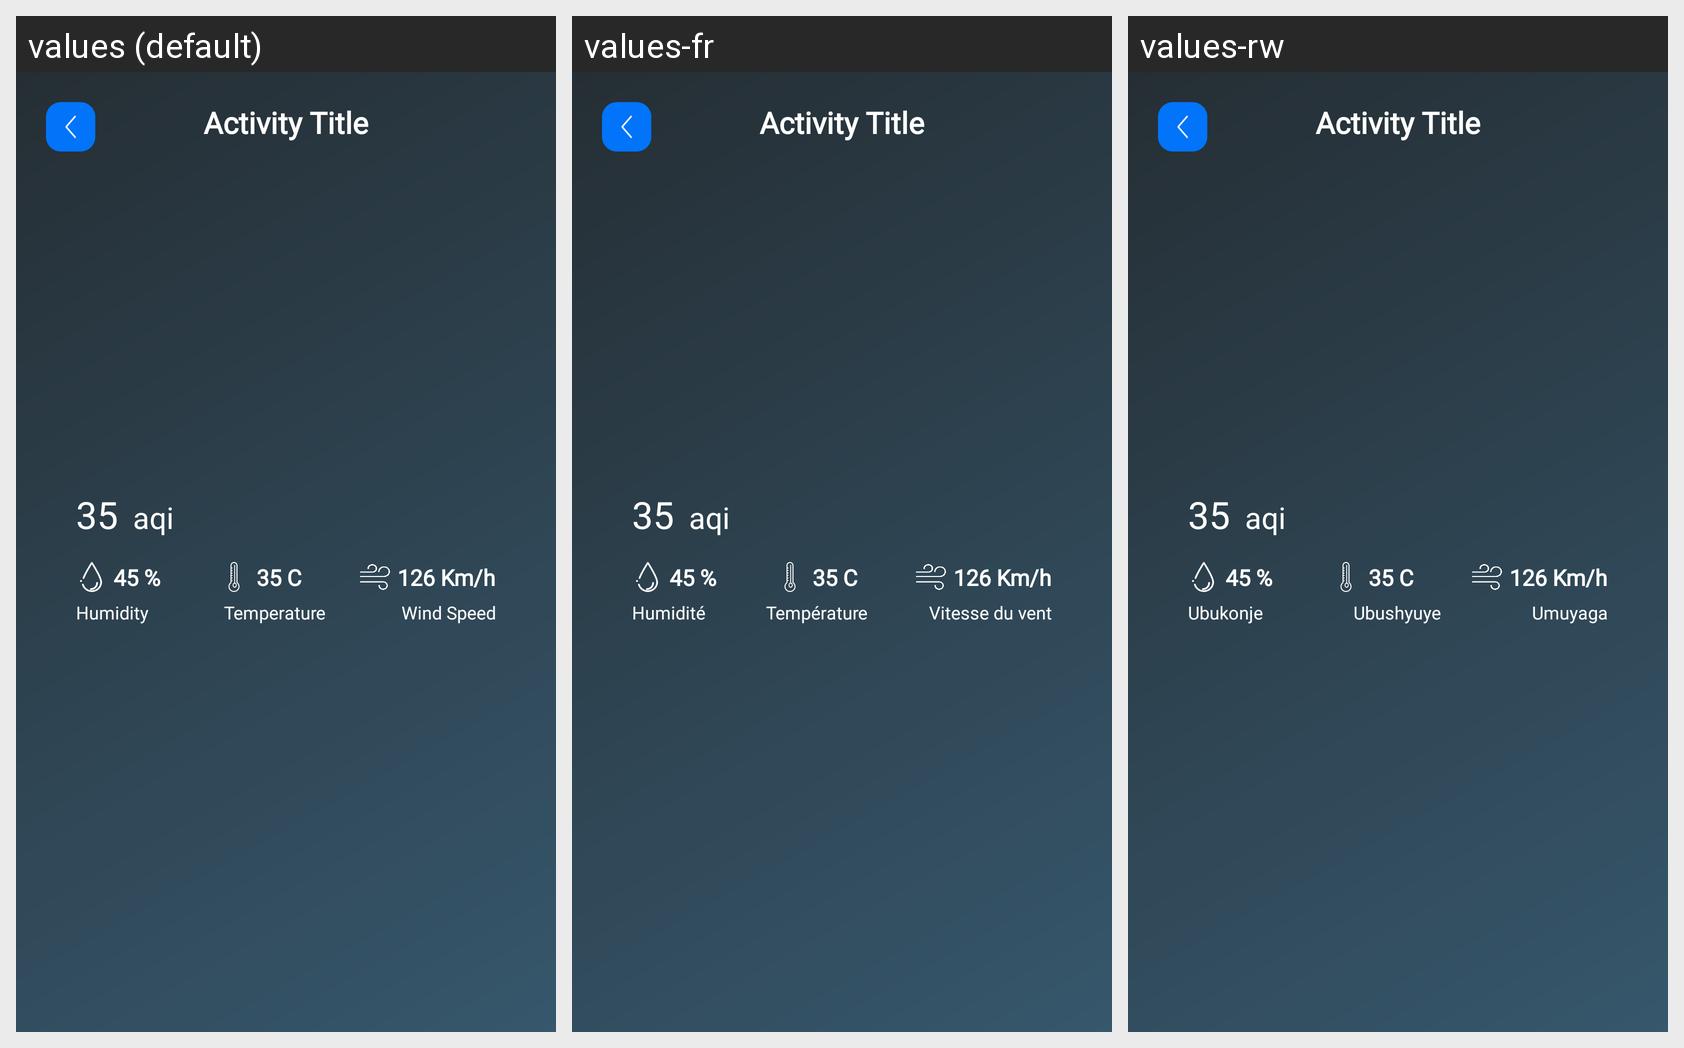

The Android screen above is rendered under several locales of the same app. Produce the string resources it draws, with the default and per-locale values.
Android screen res/layout/activity_view_city.xml rendered under 3 locales, left to right: values (default), values-fr, values-rw. Device: Nexus 5 (rendered at 1080×1920; each locale shown at half size, 540×960, under a caption strip naming it); theme AppTheme.
Strings drawn on this screen, with the default value and each locale's value (text and hints the layout hard-codes, and strings that could not be matched under every locale, appear in the picture but are not listed):

humidity
  values: Humidity
  values-fr: Humidité
  values-rw: Ubukonje

temperature
  values: Temperature
  values-fr: Température
  values-rw: Ubushyuye

wind_speed
  values: Wind Speed
  values-fr: Vitesse du vent
  values-rw: Umuyaga
